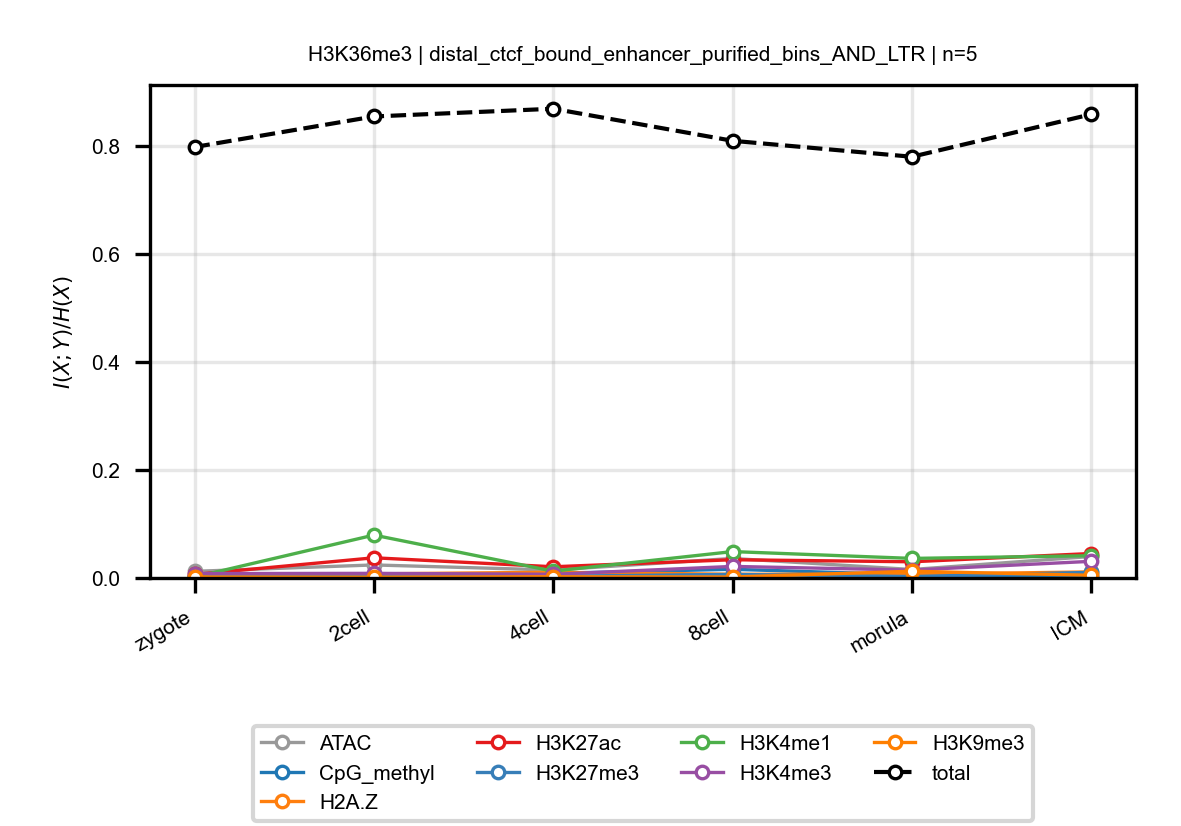

The file beside this chart, header and first rows:
anchor, target, n_bins, stage, block, normalized_mi
H3K36me3, ATAC, 5, zygote, distal_ctcf_bound_enhancer_purified_bins…, 0.01228
H3K36me3, ATAC, 5, 2cell, distal_ctcf_bound_enhancer_purified_bins…, 0.02411
H3K36me3, ATAC, 5, 4cell, distal_ctcf_bound_enhancer_purified_bins…, 0.01472
H3K36me3, ATAC, 5, 8cell, distal_ctcf_bound_enhancer_purified_bins…, 0.03616
H3K36me3, ATAC, 5, morula, distal_ctcf_bound_enhancer_purified_bins…, 0.01565
H3K36me3, ATAC, 5, ICM, distal_ctcf_bound_enhancer_purified_bins…, 0.03984
H3K36me3, CpG_methyl, 5, zygote, distal_ctcf_bound_enhancer_purified_bins…, 0.001853
H3K36me3, CpG_methyl, 5, 2cell, distal_ctcf_bound_enhancer_purified_bins…, 0.001442
H3K36me3, CpG_methyl, 5, 4cell, distal_ctcf_bound_enhancer_purified_bins…, 0.008634
H3K36me3, CpG_methyl, 5, 8cell, distal_ctcf_bound_enhancer_purified_bins…, 0.01608
H3K36me3, CpG_methyl, 5, morula, distal_ctcf_bound_enhancer_purified_bins…, 0.005842
H3K36me3, CpG_methyl, 5, ICM, distal_ctcf_bound_enhancer_purified_bins…, 0.003175
H3K36me3, H2A.Z, 5, zygote, distal_ctcf_bound_enhancer_purified_bins…, 0.004186
H3K36me3, H2A.Z, 5, 2cell, distal_ctcf_bound_enhancer_purified_bins…, 0.007628
H3K36me3, H2A.Z, 5, 4cell, distal_ctcf_bound_enhancer_purified_bins…, 0.01054
H3K36me3, H2A.Z, 5, 8cell, distal_ctcf_bound_enhancer_purified_bins…, 0.006923
H3K36me3, H2A.Z, 5, morula, distal_ctcf_bound_enhancer_purified_bins…, 0.006784
H3K36me3, H2A.Z, 5, ICM, distal_ctcf_bound_enhancer_purified_bins…, 0.01123
H3K36me3, H3K27ac, 5, zygote, distal_ctcf_bound_enhancer_purified_bins…, 0.006458
H3K36me3, H3K27ac, 5, 2cell, distal_ctcf_bound_enhancer_purified_bins…, 0.03736
H3K36me3, H3K27ac, 5, 4cell, distal_ctcf_bound_enhancer_purified_bins…, 0.02076
H3K36me3, H3K27ac, 5, 8cell, distal_ctcf_bound_enhancer_purified_bins…, 0.03375
H3K36me3, H3K27ac, 5, morula, distal_ctcf_bound_enhancer_purified_bins…, 0.02995
H3K36me3, H3K27ac, 5, ICM, distal_ctcf_bound_enhancer_purified_bins…, 0.04527
H3K36me3, H3K27me3, 5, zygote, distal_ctcf_bound_enhancer_purified_bins…, 0.002624
H3K36me3, H3K27me3, 5, 2cell, distal_ctcf_bound_enhancer_purified_bins…, 0.0041
H3K36me3, H3K27me3, 5, 4cell, distal_ctcf_bound_enhancer_purified_bins…, 0.003229
H3K36me3, H3K27me3, 5, 8cell, distal_ctcf_bound_enhancer_purified_bins…, 0.006572
H3K36me3, H3K27me3, 5, morula, distal_ctcf_bound_enhancer_purified_bins…, 0.002602
H3K36me3, H3K27me3, 5, ICM, distal_ctcf_bound_enhancer_purified_bins…, 0.01039
H3K36me3, H3K4me1, 5, zygote, distal_ctcf_bound_enhancer_purified_bins…, 0.001749
H3K36me3, H3K4me1, 5, 2cell, distal_ctcf_bound_enhancer_purified_bins…, 0.07937
H3K36me3, H3K4me1, 5, 4cell, distal_ctcf_bound_enhancer_purified_bins…, 0.01263
H3K36me3, H3K4me1, 5, 8cell, distal_ctcf_bound_enhancer_purified_bins…, 0.04882
H3K36me3, H3K4me1, 5, morula, distal_ctcf_bound_enhancer_purified_bins…, 0.0362
H3K36me3, H3K4me1, 5, ICM, distal_ctcf_bound_enhancer_purified_bins…, 0.04121
H3K36me3, H3K4me3, 5, zygote, distal_ctcf_bound_enhancer_purified_bins…, 0.008147
H3K36me3, H3K4me3, 5, 2cell, distal_ctcf_bound_enhancer_purified_bins…, 0.008538
H3K36me3, H3K4me3, 5, 4cell, distal_ctcf_bound_enhancer_purified_bins…, 0.006793
H3K36me3, H3K4me3, 5, 8cell, distal_ctcf_bound_enhancer_purified_bins…, 0.02139
H3K36me3, H3K4me3, 5, morula, distal_ctcf_bound_enhancer_purified_bins…, 0.01461
H3K36me3, H3K4me3, 5, ICM, distal_ctcf_bound_enhancer_purified_bins…, 0.0308
H3K36me3, H3K9me3, 5, zygote, distal_ctcf_bound_enhancer_purified_bins…, 0.001783
H3K36me3, H3K9me3, 5, 2cell, distal_ctcf_bound_enhancer_purified_bins…, 0.001486
H3K36me3, H3K9me3, 5, 4cell, distal_ctcf_bound_enhancer_purified_bins…, 0.002268
H3K36me3, H3K9me3, 5, 8cell, distal_ctcf_bound_enhancer_purified_bins…, 0.001768
H3K36me3, H3K9me3, 5, morula, distal_ctcf_bound_enhancer_purified_bins…, 0.0125
H3K36me3, H3K9me3, 5, ICM, distal_ctcf_bound_enhancer_purified_bins…, 0.004987
H3K36me3, total, 5, zygote, distal_ctcf_bound_enhancer_purified_bins…, 0.7975
H3K36me3, total, 5, 2cell, distal_ctcf_bound_enhancer_purified_bins…, 0.8541
H3K36me3, total, 5, 4cell, distal_ctcf_bound_enhancer_purified_bins…, 0.8684
H3K36me3, total, 5, 8cell, distal_ctcf_bound_enhancer_purified_bins…, 0.8091
H3K36me3, total, 5, morula, distal_ctcf_bound_enhancer_purified_bins…, 0.7795
H3K36me3, total, 5, ICM, distal_ctcf_bound_enhancer_purified_bins…, 0.8581
